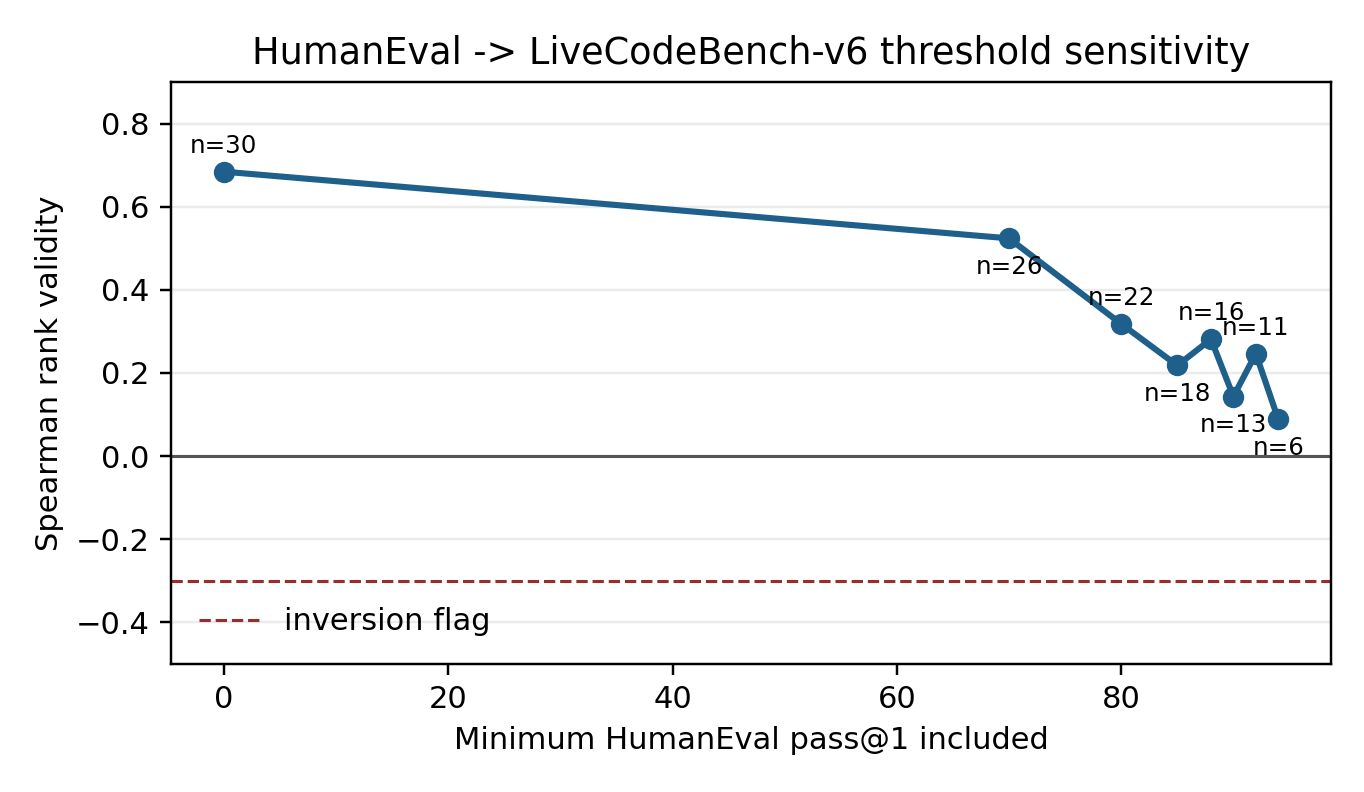

Data behind this chart, as committed beside it:
analysis_set, threshold, n, rho, ci_low, ci_high, inversion_rate, top5_overlap
all_lcb_v6_candidates, 0, 30, 0.6845, 0.3606, 0.882, 0.2309, 0.4286
humaneval_ge_70, 70, 26, 0.5239, 0.1233, 0.8017, 0.3034, 0.4286
humaneval_ge_80, 80, 22, 0.3181, -0.1547, 0.7004, 0.3843, 0.4286
humaneval_ge_85, 85, 18, 0.218, -0.3504, 0.6625, 0.4238, 0.4286
humaneval_ge_88, 88, 16, 0.2813, -0.3406, 0.7397, 0.3983, 0.4286
humaneval_ge_90, 90, 13, 0.1433, -0.5211, 0.6573, 0.4605, 0.4286
humaneval_ge_92, 92, 11, 0.2466, -0.4826, 0.7828, 0.4151, 0.4286
humaneval_ge_94, 94, 6, 0.08827, -0.866, 0.9487, 0.4615, 0.6667
humaneval_ge_95, 95, 4, 0.6325, nan, nan, 0.2, nan
humaneval_ge_96, 96, 4, 0.6325, nan, nan, 0.2, nan
humaneval_ge_97, 97, 3, 0.0, nan, nan, 0.5, nan
frontier_rule_he_ge_90_no_base_tiny, 90, 13, 0.1433, -0.5211, 0.6573, 0.4605, 0.4286
